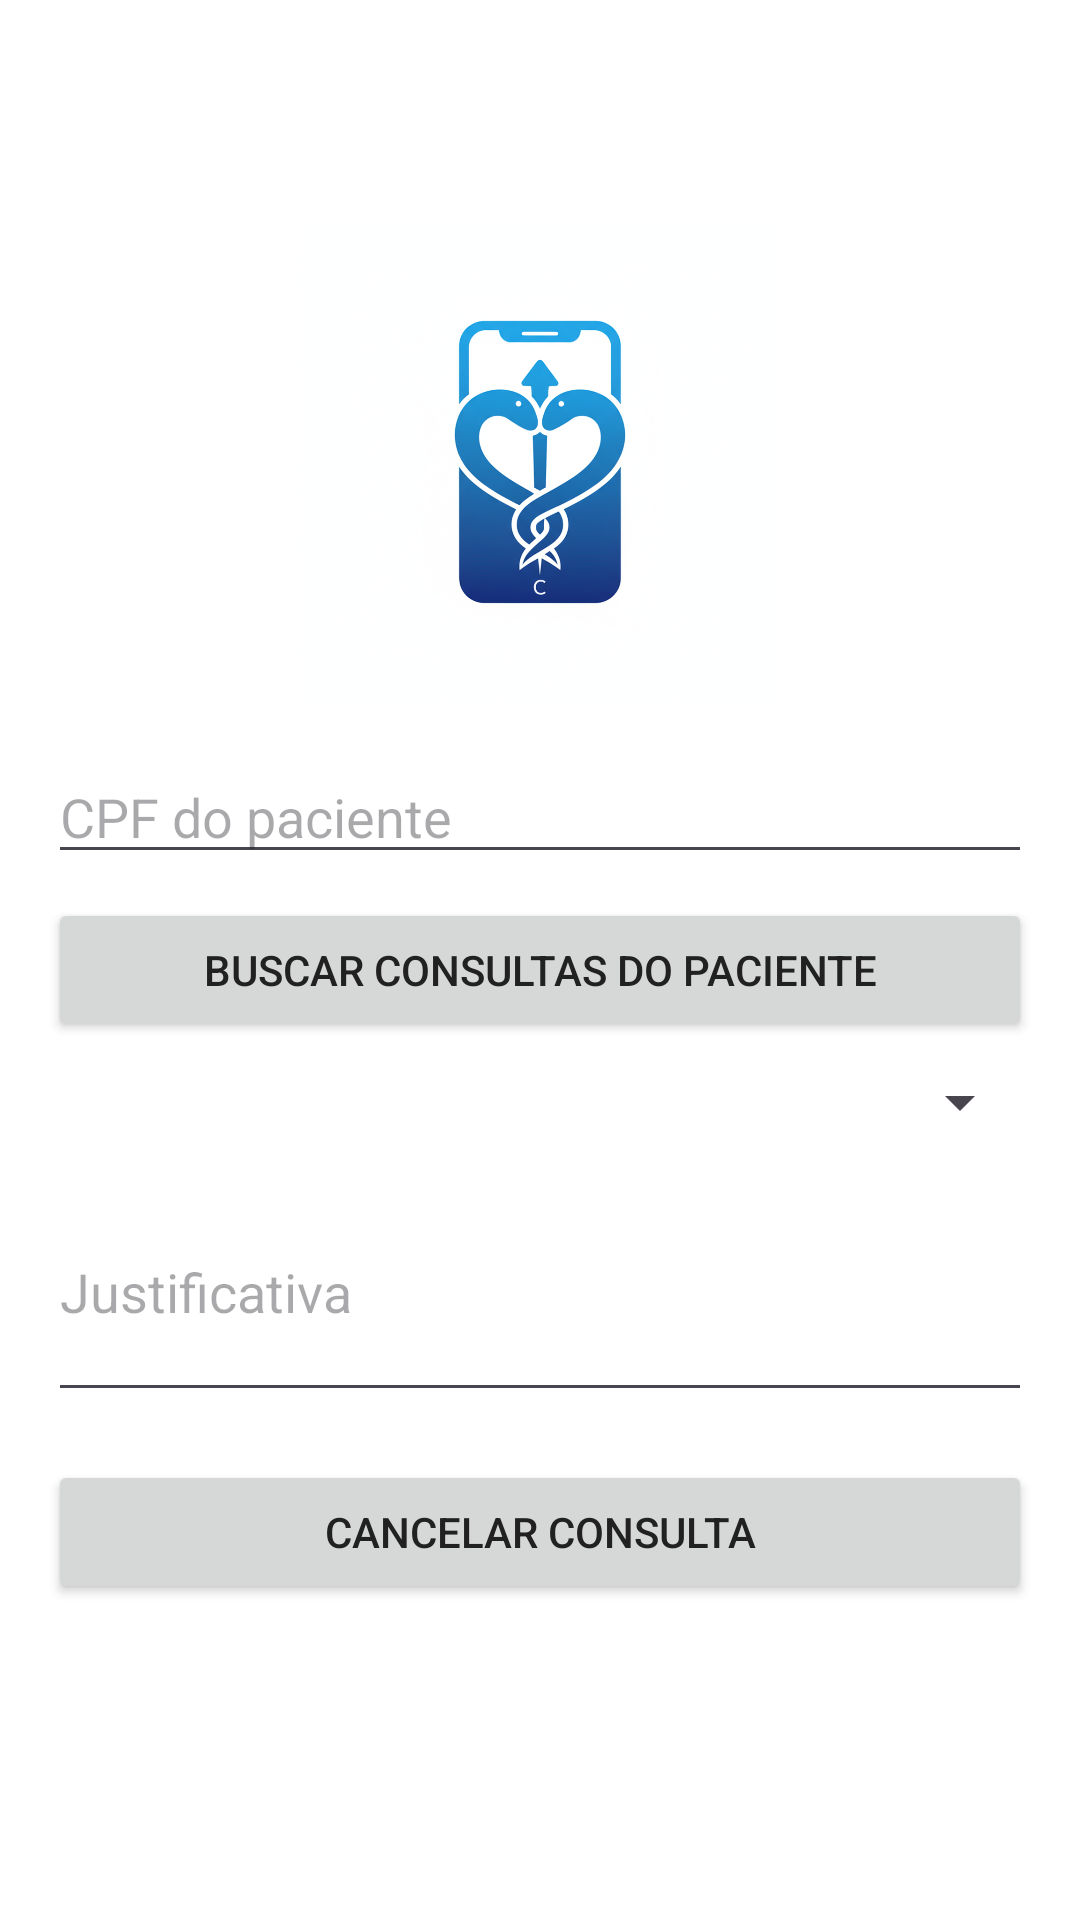

The Android layout XML behind this screen, and the referenced resources:
<!-- AndroidManifest.xml: application theme Theme.ClinicsApp -->
<!-- res/layout/fragment_cancelar_consulta_adm.xml -->
<?xml version="1.0" encoding="utf-8"?>
<ScrollView xmlns:android="http://schemas.android.com/apk/res/android"
    android:padding="16dp"
    android:layout_width="match_parent"
    android:layout_height="match_parent">

    <LinearLayout
        android:orientation="vertical"
        android:layout_width="match_parent"
        android:layout_height="wrap_content">

        <ImageView
            android:id="@+id/btnReturn"
            android:layout_width="48dp"
            android:layout_height="48dp"
            android:layout_marginStart="16dp"
            android:layout_marginTop="10dp"
            android:contentDescription="@null"
            android:src="@drawable/ic_voltar" />

        <ImageView
            android:layout_width="180dp"
            android:layout_height="160dp"
            android:layout_gravity="center_horizontal"
            android:contentDescription="@null"
            android:src="@drawable/logo_android" />

        <EditText
            android:id="@+id/edtCpf"
            android:layout_width="match_parent"
            android:layout_height="wrap_content"
            android:layout_marginTop="16dp"
            android:hint="CPF do paciente"
            android:inputType="number"
            android:maxLength="11" />

        <Button
            android:id="@+id/btnBuscarConsultas"
            android:layout_width="match_parent"
            android:layout_height="wrap_content"
            android:layout_marginTop="8dp"
            android:text="Buscar consultas do paciente" />

        <Spinner
            android:id="@+id/spConsultas"
            android:layout_width="match_parent"
            android:layout_height="wrap_content"
            android:layout_marginTop="8dp" />

        <EditText
            android:id="@+id/edtJustificativa"
            android:layout_width="match_parent"
            android:layout_height="wrap_content"
            android:layout_marginTop="8dp"
            android:hint="Justificativa"
            android:inputType="textMultiLine"
            android:minLines="3" />

        <Button
            android:id="@+id/btnCancelar"
            android:layout_width="match_parent"
            android:layout_height="wrap_content"
            android:layout_marginTop="16dp"
            android:text="Cancelar consulta" />

        
        <ProgressBar
            android:id="@+id/progress"
            style="?android:attr/progressBarStyleLarge"
            android:layout_width="wrap_content"
            android:layout_height="wrap_content"
            android:layout_gravity="center_horizontal"
            android:layout_marginTop="16dp"
            android:visibility="gone" />

    </LinearLayout>
</ScrollView>
<!-- resources referenced by this layout -->
<resources>
  <!-- drawable logo_android: png bitmap (drawable, 627562 bytes) -->
  <style name="Theme.ClinicsApp" parent="Theme.Material3.DayNight.NoActionBar">
          
          <item name="colorPrimary">@color/colorPrimary</item>
          <item name="colorOnPrimary">@android:color/white</item>
          <item name="colorSecondary">@color/colorAccent</item>
          <item name="colorSurface">@color/backgroundLight</item>
          <item name="colorOnSurface">@color/textPrimary</item>
  
          
          <item name="android:windowBackground">@color/backgroundLight</item>
          <item name="android:statusBarColor">@color/colorPrimaryDark</item>
          <item name="android:navigationBarColor">@color/colorPrimaryDark</item>
  
          
          <item name="android:textColor">@color/textPrimary</item>
      </style>
  <color name="colorPrimary">#1976D2</color>
  <color name="colorAccent">#03DAC5</color>
  <color name="backgroundLight">#FFFFFF</color>
  <color name="textPrimary">#212121</color>
  <color name="colorPrimaryDark">#004BA0</color>
</resources>
